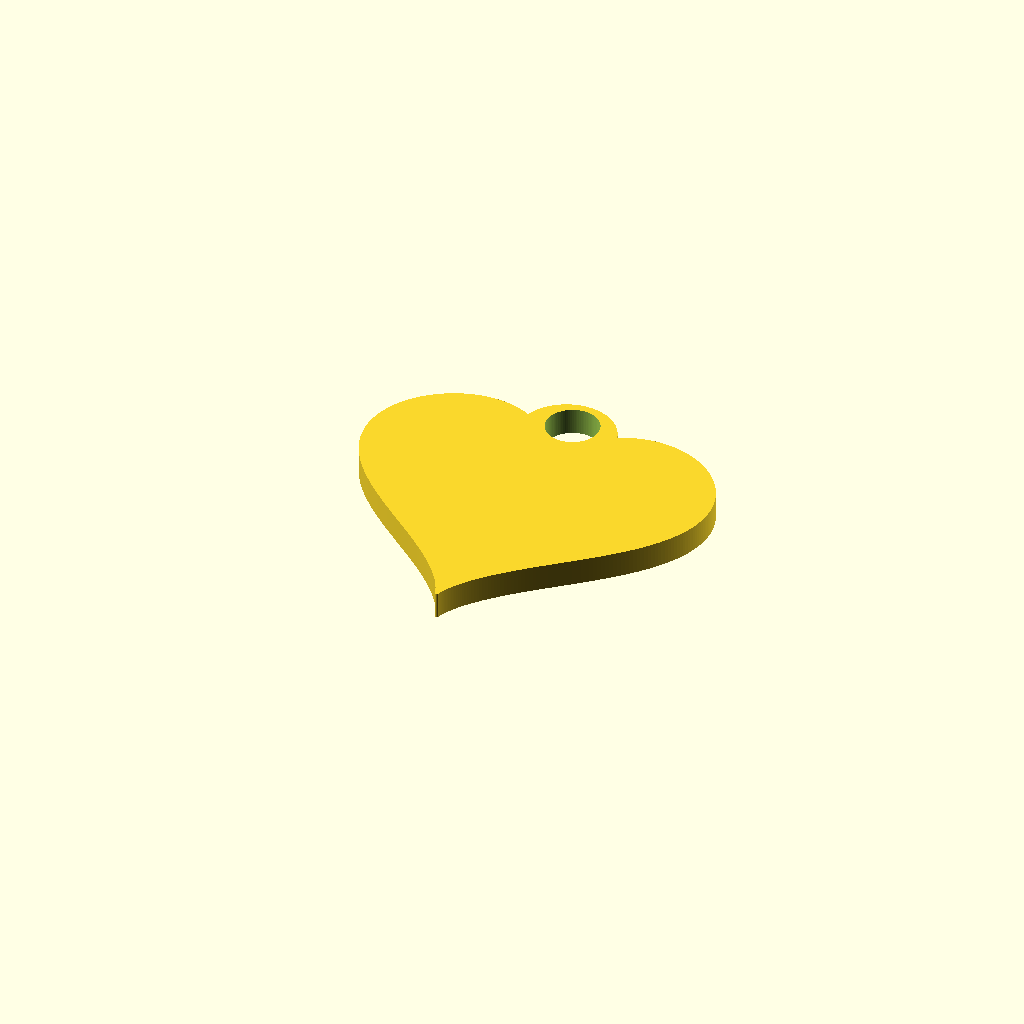
Cell 1 — every parameter at its default value.
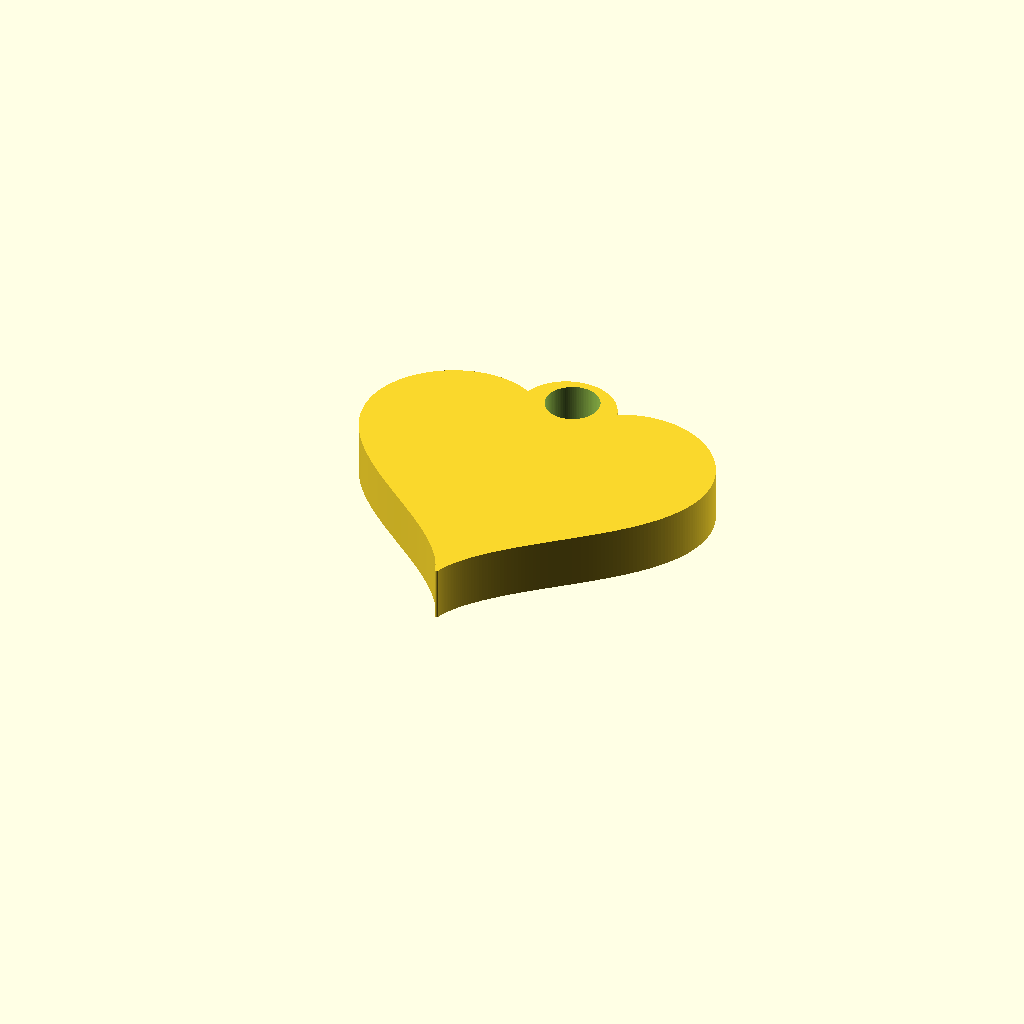
Cell 2: the same model with T = 6.
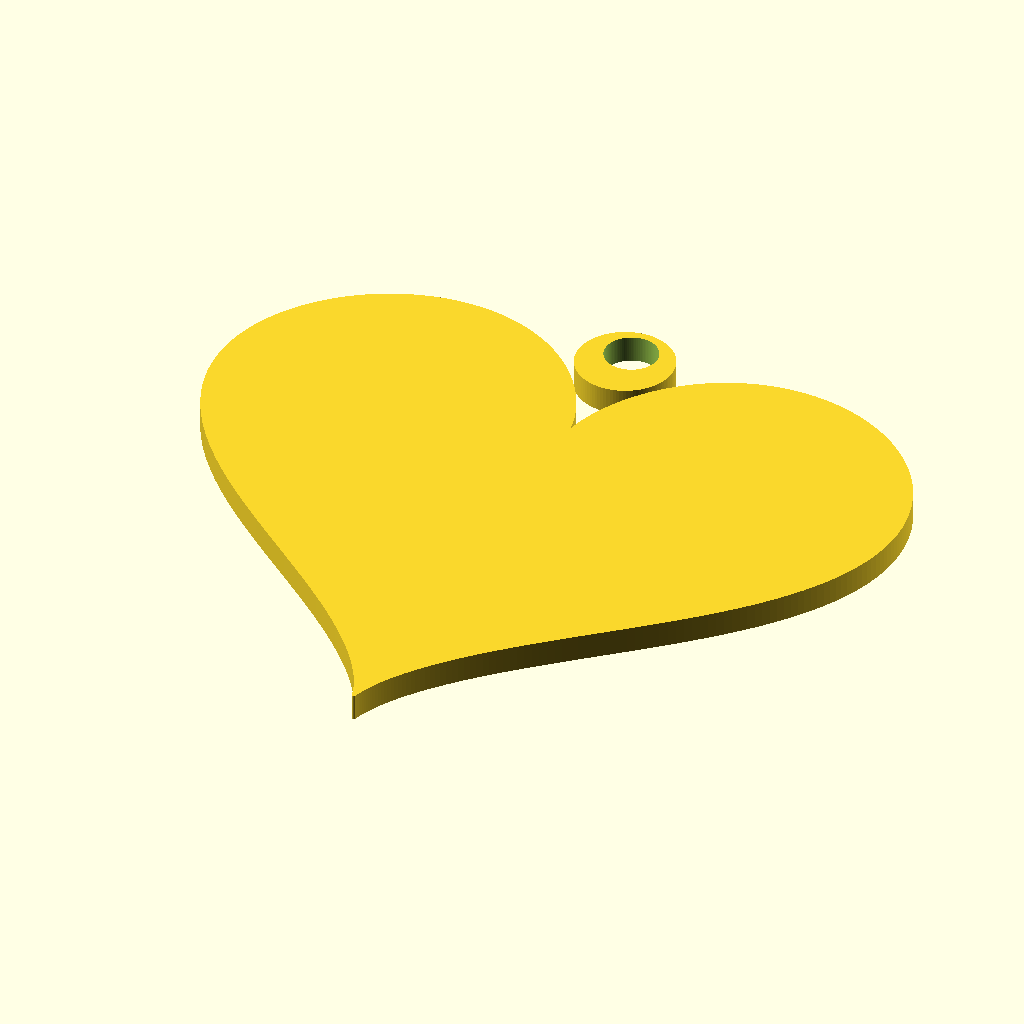
Cell 3: the same model with scale_heart = 2.5.
All cells are drawn from one camera (rotation 55°, 0°, 25°, orthographic, colour scheme Cornfield), so only the parameter changes between them.
Source of the model, src/openscad/projects/Heart/heart-keychain.scad:
// Hart-sleutelhanger — hart + samengevoegde bovenring (één massief voor printen)
// Eenheden: mm

$fn = 96;

// ---- Lichaam ----
T = 3;
scale_heart = 1.25;

// ---- Bovenring ----
ring_outer_r = 5.5;
ring_inner_r = 3;      // iets kleiner houdt zijdelingse steun na uitfrezen van het gat

// Fractie van de ring*diameter* (2*outer_r) die naar beneden over het hart moet vallen (typ. 1/3)
ring_overlap_frac = 3/4;

// Gatcentrum is in +Y verschoven zodat de cilinder de hals tussen hart en ring niet 'wegvreet' (zie koptekst)
hole_lift_y = 1.6;
// Extra duwtje naar beneden als de preview nog twee lichamen toont (bijv. -0,3 .. -0,8)
ring_cy_adjust = 0;

// Parametrisch hart (t in graden)
function heart_xy(t) = [
  16 * pow(sin(t), 3),
  13 * cos(t) - 5 * cos(2 * t) - 2 * cos(3 * t) - cos(4 * t)
];

steps = 420;  // vloeiendere curve + minder slechte driehoeken in de bovenste inkeping
heart_pts = [ for (i = [0 : steps - 1])
  let (t = i * 360 / steps)
    heart_xy(t) * scale_heart
];

// Afgerond silhouet: offset(R) offset(-R) fillet hoeken zonder veel totale groei.
// Kleine extra buiten-offset sluit hardnekkige CSG-gaten in de diepe V (triangulatie).
heart_profile_round_r = 0.14;
heart_gap_fill_r = 0.08;

// Verticale rand: minkowski + bol rondt boven/onder af. Dit is ZEER zwaar in CGAL
// (lijkt vaak lang 'hangend'). Standaard uit — alleen 2D-offsets voor snelle preview.
// Als je dit aanzet, houd minkowski_sphere_fn laag (bijv. 16–24) en reken op trage F6/render.
edge_round_z = 0;
minkowski_sphere_fn = 20;
// Plaat-hoogte vóór minkowski (alleen bij edge_round_z > 0).
extrude_h_mink = max(0.2, T - 2 * edge_round_z);

heart_y_max = max([for (p = heart_pts) p[1]]);
// + heart_gap_fill_r: ring volgt lichte netto groei alleen door de buitenste gap-fill-offset.
ring_cy = heart_y_max + heart_gap_fill_r
  + ring_outer_r * (1 - 2 * ring_overlap_frac) + ring_cy_adjust;
hole_y = ring_cy + hole_lift_y;

module heart_ring_profile() {
  union() {
    offset(r = heart_gap_fill_r)
      offset(r = heart_profile_round_r)
        offset(r = -heart_profile_round_r)
          polygon(heart_pts);
    translate([0, ring_cy])
      circle(r = ring_outer_r);
  }
}

difference() {
  if (edge_round_z > 0) {
    minkowski() {
      linear_extrude(extrude_h_mink, center = false, convexity = 10)
        heart_ring_profile();
      sphere(r = edge_round_z, $fn = minkowski_sphere_fn);
    }
  } else {
    linear_extrude(T, center = false, convexity = 10)
      heart_ring_profile();
  }
  translate([0, hole_y, -0.01])
    cylinder(
      h = T + (edge_round_z > 0 ? 2 * edge_round_z : 0) + 0.02,
      r = ring_inner_r
    );
}
Customizer parameters (derived from the source; name, type, default, range or options):
T: number, default 3
scale_heart: number, default 1.25
ring_outer_r: number, default 5.5
ring_inner_r: number, default 3
hole_lift_y: number, default 1.6
ring_cy_adjust: number, default 0
